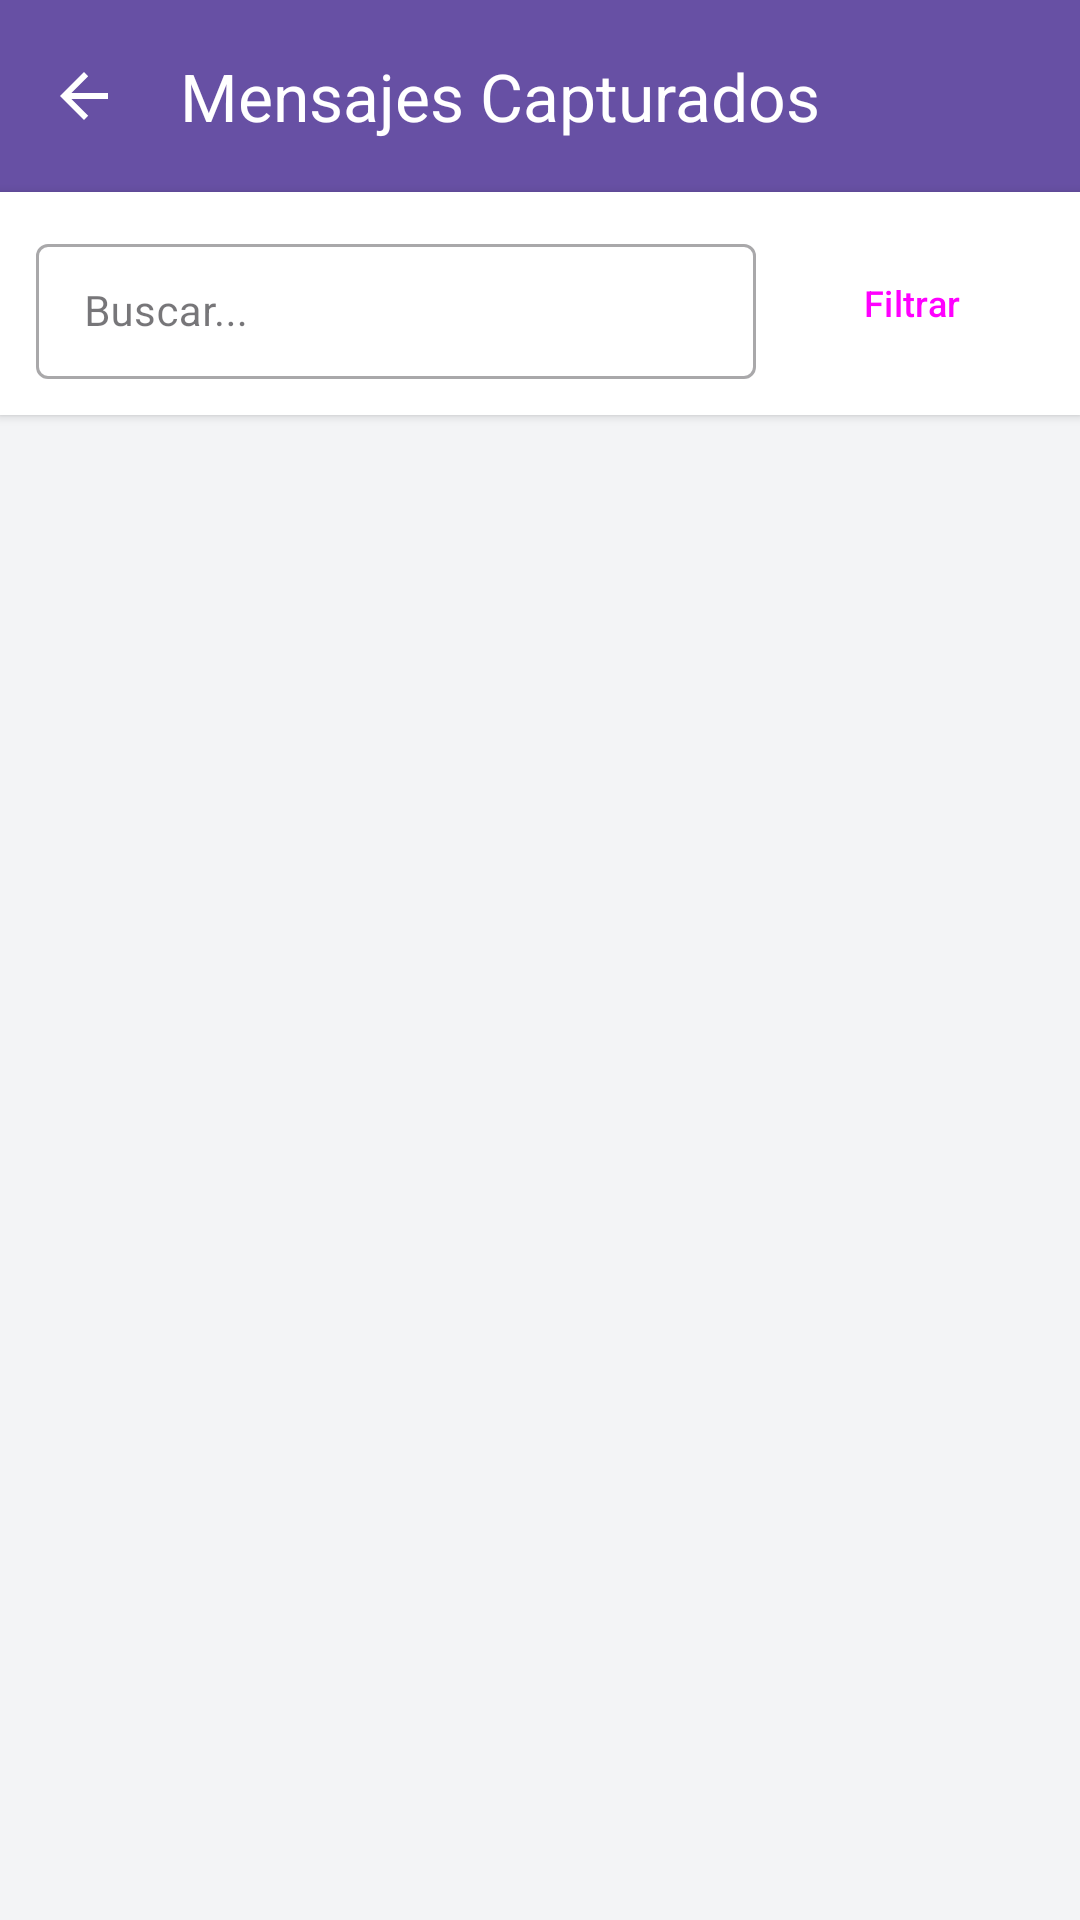

Reconstruct the res/layout file that produces this screen, plus the resources it refers to.
<!-- AndroidManifest.xml: application theme Theme.FamiliaMonitor -->
<!-- res/layout/activity_chat_log.xml -->
<?xml version="1.0" encoding="utf-8"?>
<LinearLayout xmlns:android="http://schemas.android.com/apk/res/android"
    xmlns:app="http://schemas.android.com/apk/res-auto"
    android:layout_width="match_parent"
    android:layout_height="match_parent"
    android:orientation="vertical"
    android:background="#F3F4F6">

    <com.google.android.material.appbar.MaterialToolbar
        android:id="@+id/toolbar"
        android:layout_width="match_parent"
        android:layout_height="?attr/actionBarSize"
        android:background="?attr/colorPrimary"
        app:title="Mensajes Capturados"
        app:titleTextColor="@android:color/white"
        app:navigationIcon="?attr/homeAsUpIndicator"
        app:navigationIconTint="@android:color/white" />

    
    <LinearLayout
        android:layout_width="match_parent"
        android:layout_height="wrap_content"
        android:orientation="horizontal"
        android:padding="12dp"
        android:gravity="center_vertical"
        android:background="@android:color/white"
        android:elevation="2dp">

        <com.google.android.material.textfield.TextInputLayout
            android:layout_width="0dp"
            android:layout_height="wrap_content"
            android:layout_weight="1"
            android:layout_marginEnd="8dp"
            style="@style/Widget.MaterialComponents.TextInputLayout.OutlinedBox.Dense">

            <com.google.android.material.textfield.TextInputEditText
                android:id="@+id/et_search"
                android:layout_width="match_parent"
                android:layout_height="wrap_content"
                android:hint="Buscar..."
                android:inputType="text"
                android:textSize="14sp" />
        </com.google.android.material.textfield.TextInputLayout>

        <Button
            android:id="@+id/btn_filter_app"
            android:layout_width="wrap_content"
            android:layout_height="wrap_content"
            android:text="Filtrar"
            style="@style/Widget.Material3.Button.TonalButton"
            android:textSize="12sp" />
    </LinearLayout>

    <androidx.recyclerview.widget.RecyclerView
        android:id="@+id/rv_chat_logs"
        android:layout_width="match_parent"
        android:layout_height="match_parent"
        android:padding="8dp"
        android:clipToPadding="false" />

</LinearLayout>
<!-- resources referenced by this layout -->
<resources>
  <style name="Theme.FamiliaMonitor" parent="Theme.Material3.DayNight.NoActionBar" />
</resources>
